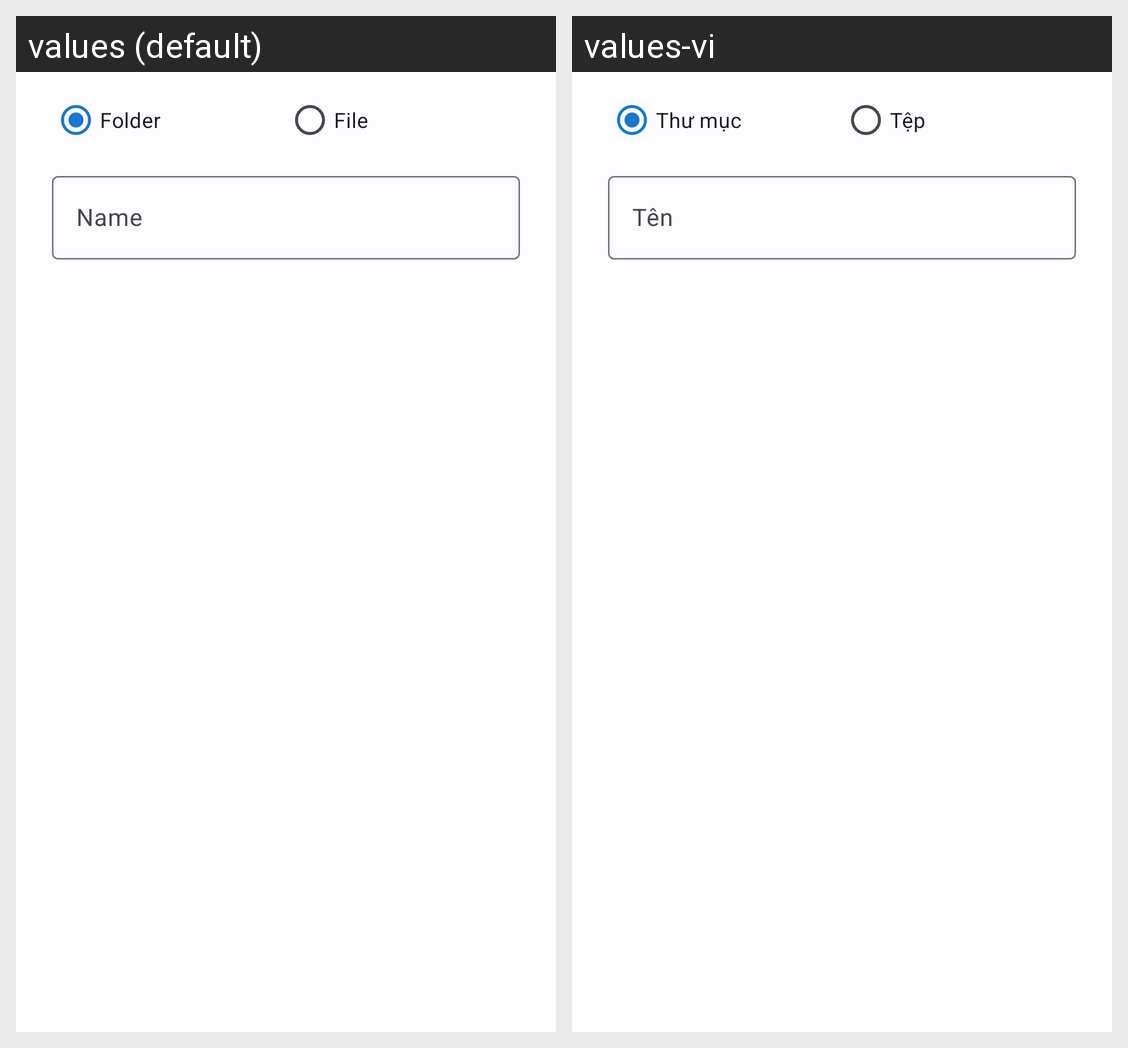

The same Android screen rendered under two of its app's locales, left to right. List the strings drawn on it with the default value and each locale's translation.
Android screen res/layout/dialog_create_file.xml rendered under 2 locales, left to right: values (default), values-vi. Device: Nexus 5 (rendered at 1080×1920; each locale shown at half size, 540×960, under a caption strip naming it); theme Theme.ZFileManager.
Strings drawn on this screen, with the default value and each locale's value (text and hints the layout hard-codes, and strings that could not be matched under every locale, appear in the picture but are not listed):

dialog_create_radio_folder
  values: Folder
  values-vi: Thư mục

dialog_create_radio_file
  values: File
  values-vi: Tệp

dialog_create_hint
  values: Name
  values-vi: Tên
